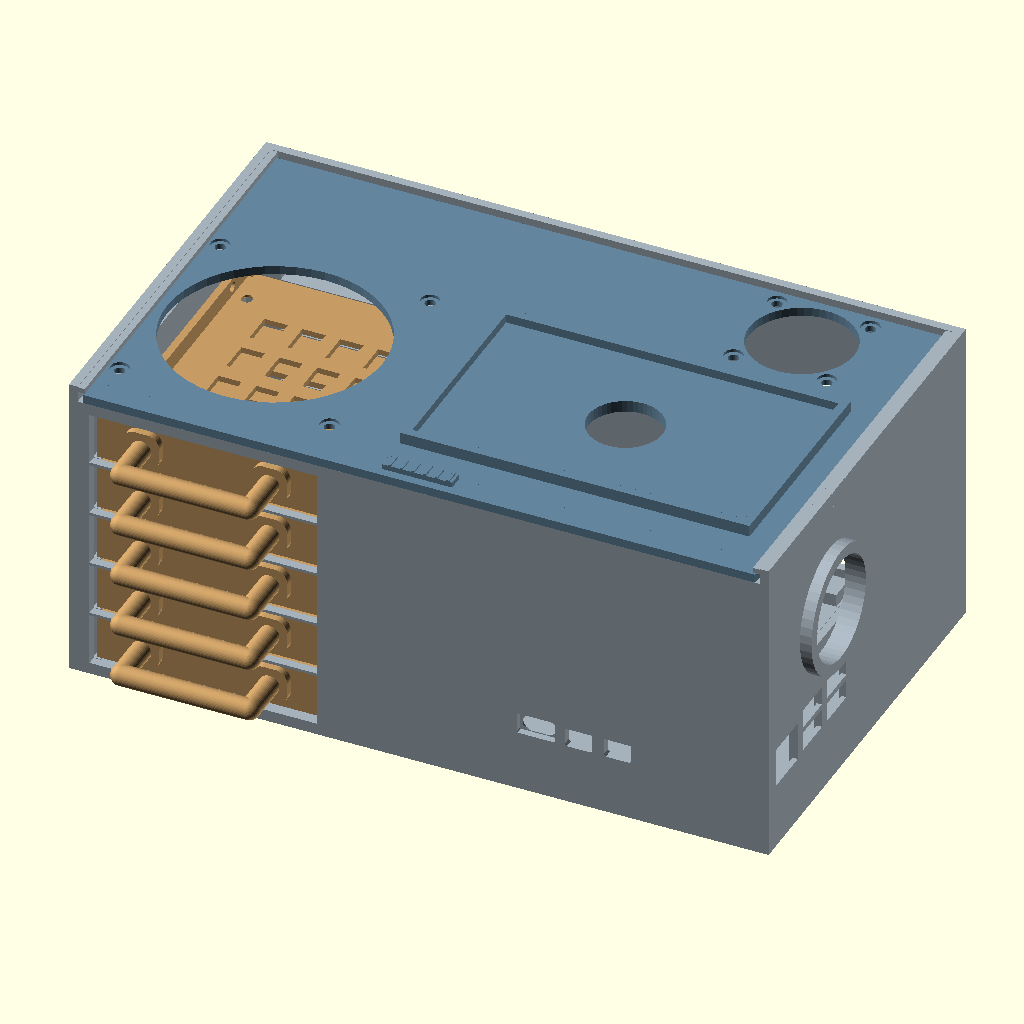
Cell 1: the model at its default parameters.
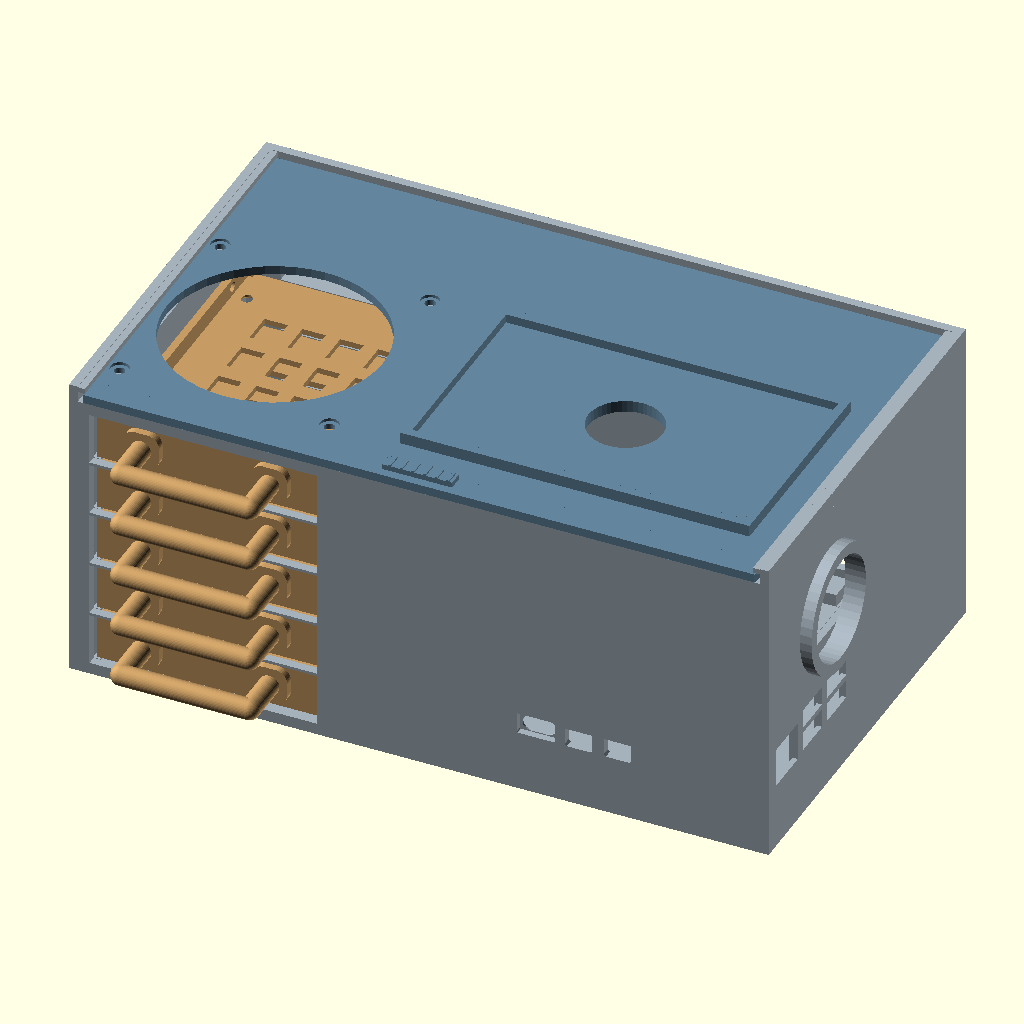
Cell 2 — remove_aux_top_fan set to true, the other parameters unchanged.
All cells are drawn from the same view direction (rotation 55°, 0°, 25°, orthographic, colour scheme Cornfield), but the view is re-fitted for each cell, so position and scale can differ between cells as well as the parameter.
The OpenSCAD source (PI5 and PI4 Server Box 5 Ethernit Ports + a circleforpower/Server_Box_REV26_ALL_NEW.scad):
// Raspberry Pi 5 five-bay slide-in HDD/SSD enclosure
// REVISION 26: REV25 fit retained; front is solid and the pull is a two-post,
// round U-handle like a surface-mounted drawer pull. No centre opening remains.
// REV19 port geometry, REV18 USB-C recess and compact Pi/N07 remain intact.
// Opening B remains filled. Original body, lid and tray geometry preserved
// Body, lid, trays and four-inch LENGTH allowance retained.
// Units: millimetres. Hardware fit-check prototype; check real cables/HAT.
// Original rev10 is preserved. No reference electronics are printable solids.
//
// Drive orientation: 2.5-inch drive long edge runs front-to-back so the
// SATA connector is at the rear. Each tray slides in from the front.
// The 24 mm rear chase is intentionally reserved for SATA data/power wiring.

part = "assembly"; // "base", "top", "tray", or "assembly"
$fn = 48;
lid_slide = 0; // negative Y slides the lid out through the FRONT
tray_slide = 0; // negative Y shows all five drive trays pulled out in preview
remove_aux_top_fan = false; // A is retained; owner selected B for removal

body_x = 240;
body_y = 145;
body_z = 102;
wall = 3;
floor = 3;

tray_x = 78;        // 70 mm drive width + print clearance
tray_y = 108;       // 100 mm drive length + clearance
tray_x0 = 7;
tray_y0 = 4;        // front stop remains reachable through the front opening
tray_pitch = 19;    // supports 7, 9.5, 12.5, and 15 mm drives
bay_z0 = 4;
drive_opening_h = 18;
// The VCOM CU815-class SATA-to-USB head is roughly 45 mm wide and 11 mm
// thick.  Give it a proper per-drive rear pass-through and an open corridor;
// the cable/adapter remains real hardware, never printable model geometry.
cable_lane_h = 16;
vcom_adapter_head_w = 45;
vcom_adapter_head_h = 11;
vcom_adapter_head_depth = 25;
vcom_adapter_clear_each_side = 4.5;
vcom_adapter_slot_w = vcom_adapter_head_w+2*vcom_adapter_clear_each_side; // 54
vcom_adapter_slot_h = 16;
vcom_adapter_corridor_d = 30;
drive_nominal_l = 100;
// A standard 2.5-inch drive starts 4 mm behind the tray face.  Its VCOM head
// therefore begins at global Y=108 mm and can run to Y=138 mm before the rear
// wall's 3 mm thickness begins at Y=142 mm.
vcom_adapter_corridor_y0 = tray_y0+4+drive_nominal_l;
assert(vcom_adapter_slot_w < tray_x,
       "VCOM adapter opening must leave structural side posts");
assert(vcom_adapter_slot_h < tray_pitch,
       "VCOM adapter opening must retain the bay separator");
assert(vcom_adapter_corridor_y0+vcom_adapter_corridor_d <= body_y-wall,
       "VCOM adapter must stay inside the rear cable chase");

// REV20 sliding fit: values are independent so a tray change never alters
// the lid or port locations. REV19 used 0.3 mm per side and a floating
// 0.3 mm rail gap; that could bind after FDM print tolerances.
tray_slide_side_clearance = 0.65;
tray_slide_entry_len = 8;
tray_guide_w = 3;
tray_guide_front_w = 1.8; // entry funnel opens an extra 1.2 mm each side
tray_guide_h = 96;
tray_rail_outer_overlap = 0.6; // mechanically joins each rail to its guide
tray_rail_inward = 2.0;
tray_rail_w = tray_rail_outer_overlap+tray_rail_inward; // 2.6 mm
tray_rail_h = 1.4;
tray_rail_entry_drop = 0.6; // gentle lower rail lead-in, then seated contact
tray_end_stop_t = 1.5;
tray_end_stop_h = 8;
tray_front_top_clearance = 0.6;
tray_seated_x = tray_x0+tray_slide_side_clearance;
tray_seated_z = bay_z0; // tray floor rests on the rail top; not floating

// REV26: Surface-mounted U pull handle. Two rounded mount pads overlap the
// solid front wall; two round standoffs support a smooth horizontal bar. It is
// one printable piece, with a real 11 mm finger gap behind the bar.
tray_u_handle_post_spacing = 44;
tray_u_handle_tube_r = 3.5;
tray_u_handle_mount_w = 12.5;
tray_u_handle_mount_h = 12.5;
tray_u_handle_mount_corner_r = 4.2;
tray_u_handle_mount_depth = 2.5;
tray_u_handle_outer_reach = 20.5; // front-most point from the body face

// The removable lid uses the same printable side clearance and a narrower
// first 8 mm, so it finds the channel instead of scraping both walls.
lid_slide_side_clearance = 0.65;
lid_slide_entry_len = 8;
lid_slide_entry_inset = 1.2;
lid_plate_x0 = wall+lid_slide_side_clearance;
lid_plate_w = body_x-2*lid_plate_x0;
lid_plate_y = body_y-wall; // rear edge meets the existing rear stop

drive_back_y = 115; // end of drive cage
chase_start_y = 118;
// The old 120 mm separators intersected the separate Ethernet PCB.
cable_lane_width_safe = 83;
// Owner clarified: 4 inches is the N07 LENGTH ALLOWANCE, not PCB size.
// Actual board dimensions and a separately reserved bay are defined below.
port_depth = 25.4;  // 1 inch internal connector clearance
// Measured five-port Ethernet board: 103 x 73 mm, 5 mm PCB/underside,
// 16 mm total board/metal/component height, and a 2-inch rear air keepout.
board_x0 = 105;
board_y0 = 66;
board_l = 103;
board_w = 73;
board_base_z = 8;
pcb_total_t = 5;
ethernet_board_height = 16;
rj45_bank_x = 132;
rj45_bank_w = 73;
rj45_bank_z = board_base_z;
rj45_bank_h = 21;
rj45_external_x = 132;
// User-specified Ethernet envelope: 16 x 15 x 21 mm (L x W x H).
// The visible face is kept at 14 mm per the requested opening dimension.
ethernet_port_length = 16;
ethernet_port_depth = 15;
ethernet_port_height = 21;
ethernet_opening_w = 14;
ethernet_opening_z = 6;
rj45_external_w = ethernet_opening_w;
rj45_external_z = ethernet_opening_z;
rj45_external_h = ethernet_port_height;
// Five lower RJ45 openings line up with the five-port board.  The round
// spare hole remains separate and is not converted to Ethernet.
rj45_port_slots = [
    [132, ethernet_opening_z, ethernet_opening_w, ethernet_port_height],
    [146, ethernet_opening_z, ethernet_opening_w, ethernet_port_height],
    [160, ethernet_opening_z, ethernet_opening_w, ethernet_port_height],
    [174, ethernet_opening_z, ethernet_opening_w, ethernet_port_height],
    [188, ethernet_opening_z, ethernet_opening_w, ethernet_port_height]
];
// Power circle moved to the opposite side of the lower Ethernet row.
// The row ends at x=202; 3 mm clearance plus the 5.5 mm radius gives 210.5.
dc_jack_x = 210.5;
dc_jack_clear_d = 17;
dc_jack_z = board_base_z + dc_jack_clear_d/2;
dc_jack_r = 5.5; // approx. 11 mm circular barrel-jack opening
cap_keep_height = 50.8; // 2 in air-conditioning clearance
// REV12: the former square openings at [108,100,14,14] and
// [125,100,14,14] are deleted. That lid region is solid, 3 mm thick.
// Separate top-entry Ethernet/12V routing is no longer provided there.
spare_air_hole_x = 209;
spare_air_hole_z = ethernet_opening_z + ethernet_port_height + 3 + 25.4;
spare_air_hole_r = 25.4; // 2 in diameter, enlarged from the 1.8 in request
screen_x0 = 105;
screen_y0 = 18;
screen_w = 120;
screen_h = 75;
// Shared PCB datum, measured from official RP-010083-CA-1 STEP (May 2026).
// STEP board underside Z=0; copper top Z=1.336. No reference CAD imported.
// The owner approved removing the former two-inch under-Pi height reserve.
// An 8 mm SSD/underside design envelope plus 2 mm floor clearance sets the
// N07 seat. This is a design allowance, not a measured SSD/heatsink height.
pi_x = 149;
pi_y = 3.2;
// N07 only: no kit case, cooler, fan, display or reference PCB is printed.
// Manufacturer EP-0211 mechanical drawing: 87.5 x 56 x 1.6 mm PCB.
// ZP-0187 kit hardware sheet: M2.5 x 7+6 mm inter-board posts.
// Owner confirmed ORIGINAL KIT spacers. Standalone N07's 6 mm spacing
// must not be substituted for this kit-specific nominal 7 mm gap.
n07_l = 87.5;
n07_w = 56;
n07_bay_length = 101.6; // 4 inches reserved for N07, not a scaled board
n07_bay_x1 = body_x-wall; // inside right wall X=237
n07_bay_x0 = n07_bay_x1-n07_bay_length; // X=135.4
// 13.6 mm length allowance left of PCB and 0.5 mm to its right.
// Bay is an allocated keepout, not extra printed walls. Mounts occupy it.
assert(pi_x >= n07_bay_x0 && pi_x+n07_l <= n07_bay_x1,
       "N07 PCB must fit within its four-inch allocated length");
n07_pcb_t = 1.6;
n07_pi_gap = 7;
ssd_underside_envelope_h = 8;
ssd_floor_gap = 2;
n07_support_h = ssd_underside_envelope_h+ssd_floor_gap; // 10 mm
n07_under_z = floor+n07_support_h; // seat Z=13
n07_top_z = n07_under_z+n07_pcb_t; // 14.6
pi_pcb_under_z = n07_top_z+n07_pi_gap; // 21.6
pi_pcb_t = 1.336; // reference model, NOT a universal production tolerance
pi_pcb_top_z = pi_pcb_under_z+pi_pcb_t;
n07_post_d = 8;
n07_foot_d = 12;
n07_neck_h = 8; // narrow support alongside the SSD design envelope
n07_taper_h = 1; // plus 1 mm straight foot, below the SSD keepout
assert(n07_support_h > n07_neck_h+n07_taper_h,
       "Support must retain a positive-height foot");
n07_head_access_d = 5.6; // long screwdriver / M2.5 screw-head passage
n07_screw_clear_d = 2.8;
n07_seat_t = 2;
// M2.5 x 6 screws pass up through 2 mm plastic and 1.6 mm N07 PCB,
// leaving nominal 2.4 mm engagement into original spacer's female end.
// Fit-test actual heads, spacers and printer tolerances before final use.
// Nominal face openings, distinct from full metal shell relief pockets.
pi_usb_stack_w = 14.0;
pi_usb_stack_h = 16.19; // blue shell top above PCB reference surface
pi_usb_stack_d = 17.3;
pi_usb_stack_gap = 4;
pi_ethernet_w = 16.0;
pi_ethernet_h = 13.5;
pi_ethernet_d = 21.2;
// Long edge faces FRONT. Short edge faces RIGHT. Do not position separately.
front_usbc_center_x = pi_x + 11.2;
front_hdmi_centers_x = [pi_x+25.8, pi_x+39.2];
front_port_center_z = pi_pcb_under_z+2.466;
front_hdmi_w = 9.5; // REV19: 8.5 + 1.0 mm, fixed centre
front_hdmi_h = 6.5; // REV19: 5.5 + 1.0 mm; independent of USB-C height
front_hdmi_corner = 0.7; // small lower bevels; not measured plug geometry
front_usbc_w = 11.5;
front_port_h = 5.5;

// Owner images.jpg: housing 12.2 wide x 6.3 high, exposed tip 6.7 long.
// Treat product-image dimensions as nominal, not a measured fit guarantee.
// Pocket is outside-facing; original USB-C throat and Pi datum stay fixed.
usbc_plug_body_w = 12.2;
usbc_plug_body_h = 6.3;
usbc_plug_tip_l = 6.7; // reference only; does not change socket geometry
usbc_plug_clearance = 0.5; // each side, a chosen printer fit allowance
usbc_recess_w = usbc_plug_body_w+2*usbc_plug_clearance; // 13.2
usbc_recess_h = usbc_plug_body_h+2*usbc_plug_clearance; // 7.3
usbc_recess_depth = 2.4; // outside Y=0 to Y=2.4; 0.6 mm inner rim remains
usbc_recess_corner_r = 0.4; // small radius clears a rectangular housing
// STEP front shell opening Z=1.436..4.596; tongue centred at Z=3.016.
// This mating axis is 0.55 mm above the original full-shell throat centre.
usbc_plug_axis_z = pi_pcb_under_z+3.016;
assert(usbc_recess_depth > pi_y-1.2 && usbc_recess_depth <= wall-0.6,
       "USB-C recess must reach socket nose and retain its inner rim");

// STEP face references (all below relative to PCB underside):
// USB3 clear mouths Z=2.456..8.476 and 10.956..16.976: pitch 8.500.
// USB2 clear mouths Z=2.336..8.306 and 10.966..16.936: pitch 8.630.
// Cutout height 6.6 is a design allowance (~0.3 above/below each mouth).
side_pi_ethernet_cy = pi_y+10.25;
side_pi_usb3_cy = pi_y+29.0001;
side_pi_usb2_cy = pi_y+46.9997;
side_pi_ethernet_slot = [side_pi_ethernet_cy-pi_ethernet_w/2,
    pi_pcb_under_z+7.986-pi_ethernet_h/2,pi_ethernet_w,pi_ethernet_h];
usb_face_h = 6.6;
side_pi_usb3_slots = [for (cz=[5.466,13.966])
    [side_pi_usb3_cy-pi_usb_stack_w/2,pi_pcb_under_z+cz-usb_face_h/2,pi_usb_stack_w,usb_face_h]];
side_pi_usb2_slots = [for (cz=[5.321,13.951])
    [side_pi_usb2_cy-pi_usb_stack_w/2,pi_pcb_under_z+cz-usb_face_h/2,pi_usb_stack_w,usb_face_h]];
// Recess full connector shells behind the 1.8 mm outer face mask.
// Metal front faces X~236.78..237.05. Plastic dividers begin at X=238.2.
pi_face_mask_inner_x = body_x-1.8;

// Centered wire relief under the generic 5-inch display support frame.
// Reduced to the requested 1-inch round opening.
screen_opening_x = screen_x0 + screen_w/2;
screen_opening_y = screen_y0 + screen_h/2;
screen_wire_opening_d = 25.4; // 1 in
screen_rail_t = 3;
screen_support_h = 4;
screen_support_z = 2.5;
screen_plate_h = 1.5;
top_fan_mode = "exhaust";
side_fan_mode = "intake";
side_fan_y = 45;
side_fan_z = 66; // owner approved above the newly lowered ports; no new fan
aux_top_fan_mode = "exhaust";
aux_top_fan_x = 195;
aux_top_fan_y = 121;
aux_top_fan_r = 18;
aux_top_fan_mount = 16;
fan_screw_hole_r = 1.8;
fan_screw_head_r = 3.2;

// Port profiles in local XY, extruded through the front wall along -Y.
// USB-C is capsule-shaped. HDMI has bevelled lower corners like the photo.
// These are enclosure cutouts, not printed electronic sockets.
module front_profile_cut(cx, kind) {
    translate([cx,wall+1,front_port_center_z]) rotate([90,0,0])
        linear_extrude(height=wall+2) {
            if (kind == "usbc") {
                hull() for (x=[-(front_usbc_w-front_port_h)/2,(front_usbc_w-front_port_h)/2])
                    translate([x,0]) circle(d=front_port_h);
            } else {
                w=front_hdmi_w/2;
                h=front_hdmi_h/2;
                c=front_hdmi_corner;
                polygon([[-w,-h+c],[-w+c,-h],[w-c,-h],[w,-h+c],[w,h],[-w,h]]);
            }
        }
}

module usbc_plug_recess() {
    // Rounded rectangle, NOT an enlarged capsule: capsule corners would
    // obstruct the corners of the thicker rectangular cable housing.
    translate([front_usbc_center_x,usbc_recess_depth,usbc_plug_axis_z])
        rotate([90,0,0]) linear_extrude(height=usbc_recess_depth+0.1)
            hull() for (x=[-1,1]) for (z=[-1,1])
                translate([x*(usbc_recess_w/2-usbc_recess_corner_r),
                           z*(usbc_recess_h/2-usbc_recess_corner_r)])
                    circle(r=usbc_recess_corner_r);
}

// A 2D rounded rectangle used in the tray's X/Z front plane.
module tray_handle_rounded_rect_2d(w, h, r) {
    assert(w > 2*r && h > 2*r, "Tray handle corner radius is too large");
    hull() for (x=[-w/2+r, w/2-r]) for (z=[-h/2+r, h/2-r])
        translate([x,z]) circle(r=r);
}

module tray_u_handle_mount_pad(x, z) {
    // This pad grows backward from Y=0.1 into the original solid front wall,
    // so it cannot detach at a zero-thickness interface.
    translate([x,0.1,z]) rotate([90,0,0])
        linear_extrude(height=tray_u_handle_mount_depth+0.1)
            tray_handle_rounded_rect_2d(tray_u_handle_mount_w,
                                        tray_u_handle_mount_h,
                                        tray_u_handle_mount_corner_r);
}

module tray_surface_u_pull(tw, front_h) {
    assert(tray_u_handle_post_spacing + tray_u_handle_mount_w < tw,
           "U-handle mounts must remain inside the tray front");
    assert(tray_u_handle_mount_h < front_h,
           "U-handle mounts must remain inside the tray bay height");

    z = front_h/2;
    left_x = tw/2-tray_u_handle_post_spacing/2;
    right_x = tw/2+tray_u_handle_post_spacing/2;
    // The bar's front-most radius reaches -20.5 mm. Its rear surface remains
    // 11 mm ahead of the mount-pad face, forming an actual finger grip space.
    bar_y = -tray_u_handle_outer_reach+tray_u_handle_tube_r;

    // Two oval surface mounts, directly fused into the closed front panel.
    for (x=[left_x,right_x]) tray_u_handle_mount_pad(x,z);

    // Rounded standoffs lead from the two mounts to the bar. The spheres at
    // both ends make each elbow smooth rather than square or sharp.
    for (x=[left_x,right_x]) hull() {
        translate([x,-tray_u_handle_mount_depth+0.1,z])
            sphere(r=tray_u_handle_tube_r);
        translate([x,bar_y,z]) sphere(r=tray_u_handle_tube_r);
    }

    // The same endpoint spheres fuse this comfortable round bar to both legs,
    // producing a single surface-mounted U pull, not a separate loose handle.
    hull() for (x=[left_x,right_x])
        translate([x,bar_y,z]) sphere(r=tray_u_handle_tube_r);
}

module hdd_tray() {
    // 76.7 mm clears the fixed 78 mm guide channel by 0.65 mm per side.
    // Open top: drive drops in vertically; the old obstructing lips are gone.
    tw = tray_x-2*tray_slide_side_clearance;
    floor_h = 2;
    side_h = 8;
    side_w = 2.5; // retains 71.7 mm internal width for a 69.85 mm drive
    front_h = drive_opening_h-tray_front_top_clearance;
    drive_nominal_w = 69.85;
    drive_datum_x = (tw-drive_nominal_w)/2;
    drive_datum_y = 4;
    mounting_x = [(tw-61.72)/2, (tw+61.72)/2];
    mounting_y = [drive_datum_y+14, drive_datum_y+90.6];

    // Open rear centre: SATA connector and cable can exit the tray.
    difference() {
        union() {
            cube([tw, tray_y, floor_h]);
            cube([tw, 3, front_h]);
            // Solid front face with a two-post, surface-mounted U pull.
            // There is no opening cut through the middle of this panel.
            tray_surface_u_pull(tw, front_h);
            cube([side_w, tray_y, side_h]);
            translate([tw-side_w, 0, 0]) cube([side_w, tray_y, side_h]);
            // Two short corner guards leave the SATA face unobstructed.
            translate([0, tray_y-2, 0]) cube([4, 2, side_h]);
            translate([tw-4, tray_y-2, 0]) cube([4, 2, side_h]);
        }

        // Common 2.5-inch M3 mounting grid: 61.72 x 76.6 mm.
        // Verify against the specific drive manual before selecting screws.
        // 0.8 mm longitudinal slot travel; shallow underside countersinks.
        for (x = mounting_x) for (y = mounting_y) {
            hull() for (dy = [-0.4,0.4])
                translate([x,y+dy,-0.1]) cylinder(h=2.2,d=3.4);
            hull() for (dy = [-0.4,0.4])
                translate([x,y+dy,-0.01]) cylinder(h=1.41,d1=6.2,d2=3.4);
        }
        // Cooling grid retains perimeter beams and transverse support ribs.
        for (x = [17:13:56]) for (y = [25:17:76])
            translate([x,y,-0.1]) cube([8,11,2.2]);
        // Two supplementary side-mount holes per side, centred 3 mm above
        // the drive seating plane. Bottom screws are sufficient by themselves.
        for (y=mounting_y) {
            translate([-0.1,y,5]) rotate([0,90,0]) cylinder(h=3.2,d=3.4);
            translate([tw-3.1,y,5]) rotate([0,90,0]) cylinder(h=3.2,d=3.4);
        }
    }
}

module pi_bosses() {
    for (p = [
        [pi_x + 3.5,  pi_y + 3.5],
        [pi_x + 61.5, pi_y + 3.5],
        [pi_x + 3.5,  pi_y + 52.5],
        [pi_x + 61.5, pi_y + 52.5]
    ]) translate([p[0], p[1], floor]) {
        cylinder(h=n07_support_h-n07_neck_h-n07_taper_h,d=n07_foot_d);
        translate([0,0,n07_support_h-n07_neck_h-n07_taper_h])
            cylinder(h=n07_taper_h,d1=n07_foot_d,d2=n07_post_d);
        translate([0,0,n07_support_h-n07_neck_h])
            cylinder(h=n07_neck_h,d=n07_post_d);
    }
}

module corner_bosses() {
    // The screw-lid posts have been replaced by continuous slide channels.
    // This also removes the old posts that intersected the HDD trays.
    for (x=[0,body_x-wall])
        translate([x,0,body_z-0.2]) cube([wall,body_y,5.8]);
    for (x=[0,body_x-6])
        translate([x,0,body_z-1]) cube([6,body_y,1]);
    for (x=[0,body_x-5.4])
        translate([x,0,body_z+3.6]) cube([5.4,body_y,1.8]);
    // Rear positive stop. Front is open so the panel can slide all the way out.
    translate([0,body_y-wall,body_z-0.2]) cube([body_x,wall,5.8]);
}

module tray_guide_columns() {
    // A broad 1.8 mm front tip funnels into each 3 mm guide over 8 mm.
    // The entry has 1.85 mm side clearance before narrowing to 0.65 mm.
    translate([tray_x0-tray_guide_w, tray_y0+tray_slide_entry_len, floor])
        cube([tray_guide_w, tray_y+6-tray_slide_entry_len, tray_guide_h]);
    hull() {
        translate([tray_x0-tray_guide_w, tray_y0, floor])
            cube([tray_guide_front_w, 0.02, tray_guide_h]);
        translate([tray_x0-tray_guide_w, tray_y0+tray_slide_entry_len-0.02, floor])
            cube([tray_guide_w, 0.04, tray_guide_h]);
    }
    translate([tray_x0+tray_x, tray_y0+tray_slide_entry_len, floor])
        cube([tray_guide_w, tray_y+6-tray_slide_entry_len, tray_guide_h]);
    hull() {
        translate([tray_x0+tray_x+tray_guide_w-tray_guide_front_w, tray_y0, floor])
            cube([tray_guide_front_w, 0.02, tray_guide_h]);
        translate([tray_x0+tray_x, tray_y0+tray_slide_entry_len-0.02, floor])
            cube([tray_guide_w, 0.04, tray_guide_h]);
    }
}

module tray_slide_rail(x, z) {
    // The front is 0.6 mm below the final rail height and rises over 8 mm,
    // letting the tray enter smoothly before it rests on the rail top.
    translate([x, tray_y0+tray_slide_entry_len, z-tray_rail_h])
        cube([tray_rail_w, tray_y+6-tray_slide_entry_len, tray_rail_h]);
    hull() {
        translate([x, tray_y0, z-tray_rail_h])
            cube([tray_rail_w, 0.02, tray_rail_h-tray_rail_entry_drop]);
        translate([x, tray_y0+tray_slide_entry_len-0.02, z-tray_rail_h])
            cube([tray_rail_w, 0.04, tray_rail_h]);
    }
}

module tray_end_stop(x, z) {
    // Side-only stop: tray side walls touch it at the correct seated depth,
    // while the middle stays open for SATA connector and cable access.
    translate([x, tray_y0+tray_y, z])
        cube([tray_rail_w, tray_end_stop_t, tray_end_stop_h]);
}

module lid_slide_plate() {
    // Tapering only the leading 8 mm makes front insertion forgiving; the
    // remainder has the full 0.65 mm-per-side clearance in the fixed channel.
    hull() {
        translate([lid_plate_x0+lid_slide_entry_inset, 0, 0])
            cube([lid_plate_w-2*lid_slide_entry_inset, 0.02, 3]);
        translate([lid_plate_x0, lid_slide_entry_len-0.02, 0])
            cube([lid_plate_w, 0.04, 3]);
    }
    translate([lid_plate_x0, lid_slide_entry_len, 0])
        cube([lid_plate_w, lid_plate_y-lid_slide_entry_len, 3]);
}

module fan_ring() {
    // Hollow circular 40 mm-class intake ring, overlapping the side wall.
    difference() {
        translate([body_x-0.5, side_fan_y, side_fan_z])
            rotate([0,90,0]) cylinder(h=4.5, r=22);
        translate([body_x-1, side_fan_y, side_fan_z])
            rotate([0,90,0]) cylinder(h=6, r=18);
    }
}

module drive_back_bulkhead() {
    // A bulkhead closes the drive cage while leaving five VCOM adapter
    // windows.  The 54 x 16 mm clear mouths pass the 45 x 11 mm SATA head
    // and preserve 12 mm structural side posts on both sides.
    adapter_x0 = (tray_x-vcom_adapter_slot_w)/2;
    union() {
        cube([adapter_x0, 3, body_z]);
        translate([adapter_x0+vcom_adapter_slot_w, 0, 0])
            cube([tray_x-(adapter_x0+vcom_adapter_slot_w), 3, body_z]);
        for (i = [0:4]) {
            z0 = bay_z0 + i*tray_pitch;
            if (i == 0)
                translate([adapter_x0,0,0]) cube([vcom_adapter_slot_w,3,z0]);
            if (i < 4)
                translate([adapter_x0,0,z0+vcom_adapter_slot_h])
                    cube([vcom_adapter_slot_w,3,tray_pitch-vcom_adapter_slot_h]);
            if (i == 4)
                translate([adapter_x0,0,z0+vcom_adapter_slot_h])
                    cube([vcom_adapter_slot_w,3,body_z-(z0+vcom_adapter_slot_h)]);
        }
    }
}

module ethernet_board_support() {
    // Four underside pads and two side retainers hold the measured board.
    // The RJ45 edge and DC jack side remain open toward the rear wall.
    for (p = [
        [board_x0+4, board_y0+4],
        [board_x0+board_l-12, board_y0+4],
        [board_x0+4, board_y0+board_w-12],
        [board_x0+board_l-12, board_y0+board_w-12]
    ]) translate([p[0],p[1],floor])
        cube([8,8,board_base_z-floor]);
    translate([board_x0-3,board_y0,floor])
        cube([3,board_w,board_base_z-floor+1]);
    translate([board_x0+board_l,board_y0,floor])
        cube([3,board_w,board_base_z-floor+1]);
    translate([board_x0-0.5,board_y0,board_base_z+0.2])
        cube([0.5,board_w,1]);
    translate([board_x0+board_l,board_y0,board_base_z+0.2])
        cube([0.5,board_w,1]);
}

module base() {
    difference() {
        union() {
            cube([body_x, body_y, floor]);
            cube([wall, body_y, body_z]);
            translate([body_x-wall, 0, 0]) cube([wall, body_y, body_z]);

            // Front and rear perimeter walls are opened below for ports.
            cube([body_x, wall, body_z]);
            translate([0, body_y-wall, 0]) cube([body_x, wall, body_z]);

            // Drive-cage connector bulkhead and rear cable chase.
            translate([tray_x0, drive_back_y, 0]) drive_back_bulkhead();

            // Four separators create five independent cable lanes, one lane
            // per drive row, continuing toward the SATA/controller bay.
            for (i = [0:3]) {
                translate([tray_x0, chase_start_y, bay_z0+cable_lane_h+i*tray_pitch])
                    cube([cable_lane_width_safe, body_y-wall-chase_start_y+0.8, tray_pitch-cable_lane_h]);
            }

            // Divider: closed beside the Pi, open at the rear chase level.
            translate([90, 3, 0]) cube([3, 109, body_z]);
            translate([90, 3, 0]) cube([3, 39, 40]);
            translate([90, 3, 64]) cube([3, 39, body_z-64]);

            // Funnel-shaped side guides keep every tray centered.
            tray_guide_columns();

            fan_ring();

            ethernet_board_support();

            pi_bosses();
            corner_bosses();

            // Narrow support rails with entry ramps and positive side stops.
            for (i = [0:4]) {
                z = bay_z0 + i*tray_pitch;
                tray_slide_rail(tray_x0-tray_rail_outer_overlap, z);
                tray_slide_rail(tray_x0+tray_x-tray_rail_inward, z);
                tray_end_stop(tray_x0-tray_rail_outer_overlap, z);
                tray_end_stop(tray_x0+tray_x-tray_rail_inward, z);
            }
        }

        // Five front slide-in openings, 18 mm high for 7–15 mm drives.
        for (i = [0:4])
            translate([tray_x0, -2, bay_z0+i*tray_pitch]) cube([tray_x, wall+4, drive_opening_h]);

        // Blind internal pocket for the five-port board's connector bank.
        // The board envelope remains 103 x 73 mm with 5 mm PCB/metal base.
        translate([rj45_bank_x-0.6, body_y-port_depth,
                   rj45_bank_z-0.6])
            cube([rj45_bank_w+1.2, port_depth-wall+0.2,
                  rj45_bank_h+1.2]);

        // Expose the board's circular 12 V barrel-power jack beside the
        // lower Ethernet row.  The 17 mm value is the front-to-back
        // clearance envelope; the visible opening remains circular.
        translate([dc_jack_x, body_y-port_depth, dc_jack_z])
            rotate([-90,0,0]) cylinder(h=port_depth+2, r=dc_jack_r);

        // Five lower RJ45 openings aligned with the five-port Ethernet board.
        // The former upper rectangular row is intentionally gone; the round
        // spare hole below remains unchanged and is not an Ethernet port.
        for (p = rj45_port_slots)
            translate([p[0], body_y-ethernet_port_depth, p[1]])
                cube([p[2], ethernet_port_depth+2, p[3]]);

        // FRONT: one USB-C + TWO SEPARATE micro-HDMI openings.
        // Two enlarged HDMI openings retain a 3.9 mm central plastic web.
        front_profile_cut(front_usbc_center_x,"usbc");
        usbc_plug_recess();
        for (cx=front_hdmi_centers_x) front_profile_cut(cx,"hdmi");

        // Two-inch air-conditioning/capacitor opening next to the lower
        // Ethernet row.  Its lower edge is 3 mm above the Ethernet openings;
        // the circle remains separate and is not converted to RJ45.
        translate([spare_air_hole_x, body_y-port_depth, spare_air_hole_z])
            rotate([-90,0,0]) cylinder(h=port_depth+2, r=spare_air_hole_r);

        // 40 mm fan opening on the Raspberry Pi/electronics side wall.
        translate([body_x-6, side_fan_y, side_fan_z]) rotate([0,90,0]) cylinder(h=9,r=18);

        // Pi shell pockets on the INSIDE only. The USB divider webs are
        // outside the metal fronts, not projected through the connector.
        for (cy=[side_pi_usb3_cy,side_pi_usb2_cy])
            translate([body_x-wall-0.2,cy-7.65,pi_pcb_under_z-0.5])
                cube([pi_face_mask_inner_x-(body_x-wall)+0.21,15.3,18.4]);
        translate([body_x-wall-0.2,side_pi_ethernet_cy-8.3,pi_pcb_under_z-0.9])
            cube([pi_face_mask_inner_x-(body_x-wall)+0.21,16.6,15.9]);

        // Right-side Pi ports: Ethernet + four USB-A, native corner mapping.
        translate([body_x-wall-0.2, side_pi_ethernet_slot[0],
                   side_pi_ethernet_slot[1]])
            cube([wall+2, side_pi_ethernet_slot[2],
                  side_pi_ethernet_slot[3]]);
        for (p=concat(side_pi_usb3_slots,side_pi_usb2_slots))
            translate([body_x-wall-0.2,p[0],p[1]])
                cube([wall+2,p[2],p[3]]);

        // Ventilation slots at the drive cage side.
        for (z = [10:13:94])
            translate([-2, 20, z]) cube([wall+4, 76, 4]);

        // N07 seats replace the continuous posts that passed through its PCB.
        // Four underside-access bores leave a 2 mm seating roof. Board +
        // stock brass spacer clamp to the roof using an upward M2.5 x 6 screw.
        for (p = [
            [pi_x + 3.5,  pi_y + 3.5],
            [pi_x + 61.5, pi_y + 3.5],
            [pi_x + 3.5,  pi_y + 52.5],
            [pi_x + 61.5, pi_y + 52.5]
        ]) {
            translate([p[0],p[1],-1])
                cylinder(h=n07_under_z-n07_seat_t+1,d=n07_head_access_d);
            translate([p[0],p[1],n07_under_z-n07_seat_t-0.01])
                cylinder(h=n07_seat_t+1,d=n07_screw_clear_d);
        }
    }
}

module top() {
    difference() {
        union() {
            // 0.65 mm side clearance plus tapered first 8 mm for easy entry.
            lid_slide_plate();
            // Raised textured pull grip, no extra lid cutout or screws.
            translate([106,3,2.8]) cube([24,5,2]);
            for (x=[108:4:128]) translate([x,3,4.7]) cube([1,5,0.6]);
            // Full plate overlaps the lid by 0.5 mm, preventing floating rails.
            translate([screen_x0, screen_y0, screen_support_z])
                cube([screen_w, screen_h, screen_plate_h]);
            // Generic 120 x 75 mm support frame for a 5-inch screen.
            translate([screen_x0, screen_y0, 3])
                cube([screen_w, screen_rail_t, screen_support_h]);
            translate([screen_x0, screen_y0+screen_h-screen_rail_t, 3])
                cube([screen_w, screen_rail_t, screen_support_h]);
            translate([screen_x0, screen_y0, 3])
                cube([screen_rail_t, screen_h, screen_support_h]);
            translate([screen_x0+screen_w-screen_rail_t, screen_y0, 3])
                cube([screen_rail_t, screen_h, screen_support_h]);
        }
        // 80 mm exhaust fan over the drive cage.
        translate([45, 55, -1]) cylinder(h=5, r=37);
        for (p = [[9,18], [81,18], [9,92], [81,92]]) {
            translate([p[0],p[1],-1]) cylinder(h=5,r=fan_screw_hole_r);
            translate([p[0],p[1],2]) cylinder(h=2,r=fan_screw_head_r);
        }
        // Opening A: auxiliary fan preserved by the owner's selection of B.
        if (!remove_aux_top_fan) {
        translate([aux_top_fan_x, aux_top_fan_y, -1])
            cylinder(h=5, r=aux_top_fan_r);
        for (p = [
            [aux_top_fan_x-aux_top_fan_mount, aux_top_fan_y-aux_top_fan_mount],
            [aux_top_fan_x+aux_top_fan_mount, aux_top_fan_y-aux_top_fan_mount],
            [aux_top_fan_x-aux_top_fan_mount, aux_top_fan_y+aux_top_fan_mount],
            [aux_top_fan_x+aux_top_fan_mount, aux_top_fan_y+aux_top_fan_mount]
        ]) {
            translate([p[0],p[1],-1]) cylinder(h=5,r=fan_screw_hole_r);
            translate([p[0],p[1],2]) cylinder(h=2,r=fan_screw_head_r);
        }
        }
        // Opening B removed: no square cable cutters remain in the lid.

        // Centered 1-inch screen wire opening, preserved separately.
        translate([screen_opening_x, screen_opening_y, -1])
            cylinder(h=8, r=screen_wire_opening_d/2);
    }
}

if (part == "base") base();
else if (part == "top") top();
else if (part == "tray") hdd_tray();
else {
    color("#a4b0ba") base();
    color("#63849c") translate([0,lid_slide,body_z]) top();
    for (i = [0:4])
        color("#c59b64") translate([tray_seated_x,tray_y0+tray_slide,tray_seated_z+i*tray_pitch]) hdd_tray();
}
Customizer parameters (derived from the source; name, type, default, range or options):
part: string, default "assembly"
lid_slide: number, default 0
tray_slide: number, default 0
remove_aux_top_fan: bool, default false
body_x: number, default 240
body_y: number, default 145
body_z: number, default 102
wall: number, default 3
floor: number, default 3
tray_x: number, default 78
tray_y: number, default 108
tray_x0: number, default 7
tray_y0: number, default 4
tray_pitch: number, default 19
bay_z0: number, default 4
drive_opening_h: number, default 18
cable_lane_h: number, default 16
vcom_adapter_head_w: number, default 45
vcom_adapter_head_h: number, default 11
vcom_adapter_head_depth: number, default 25
vcom_adapter_clear_each_side: number, default 4.5
vcom_adapter_slot_h: number, default 16
vcom_adapter_corridor_d: number, default 30
drive_nominal_l: number, default 100
tray_slide_side_clearance: number, default 0.65
tray_slide_entry_len: number, default 8
tray_guide_w: number, default 3
tray_guide_front_w: number, default 1.8
tray_guide_h: number, default 96
tray_rail_outer_overlap: number, default 0.6
tray_rail_inward: number, default 2
tray_rail_h: number, default 1.4
tray_rail_entry_drop: number, default 0.6
tray_end_stop_t: number, default 1.5
tray_end_stop_h: number, default 8
tray_front_top_clearance: number, default 0.6
tray_u_handle_post_spacing: number, default 44
tray_u_handle_tube_r: number, default 3.5
tray_u_handle_mount_w: number, default 12.5
tray_u_handle_mount_h: number, default 12.5
tray_u_handle_mount_corner_r: number, default 4.2
tray_u_handle_mount_depth: number, default 2.5
tray_u_handle_outer_reach: number, default 20.5
lid_slide_side_clearance: number, default 0.65
lid_slide_entry_len: number, default 8
lid_slide_entry_inset: number, default 1.2
drive_back_y: number, default 115
chase_start_y: number, default 118
cable_lane_width_safe: number, default 83
port_depth: number, default 25.4
board_x0: number, default 105
board_y0: number, default 66
board_l: number, default 103
board_w: number, default 73
board_base_z: number, default 8
pcb_total_t: number, default 5
ethernet_board_height: number, default 16
rj45_bank_x: number, default 132
rj45_bank_w: number, default 73
rj45_bank_h: number, default 21
rj45_external_x: number, default 132
ethernet_port_length: number, default 16
ethernet_port_depth: number, default 15
ethernet_port_height: number, default 21
